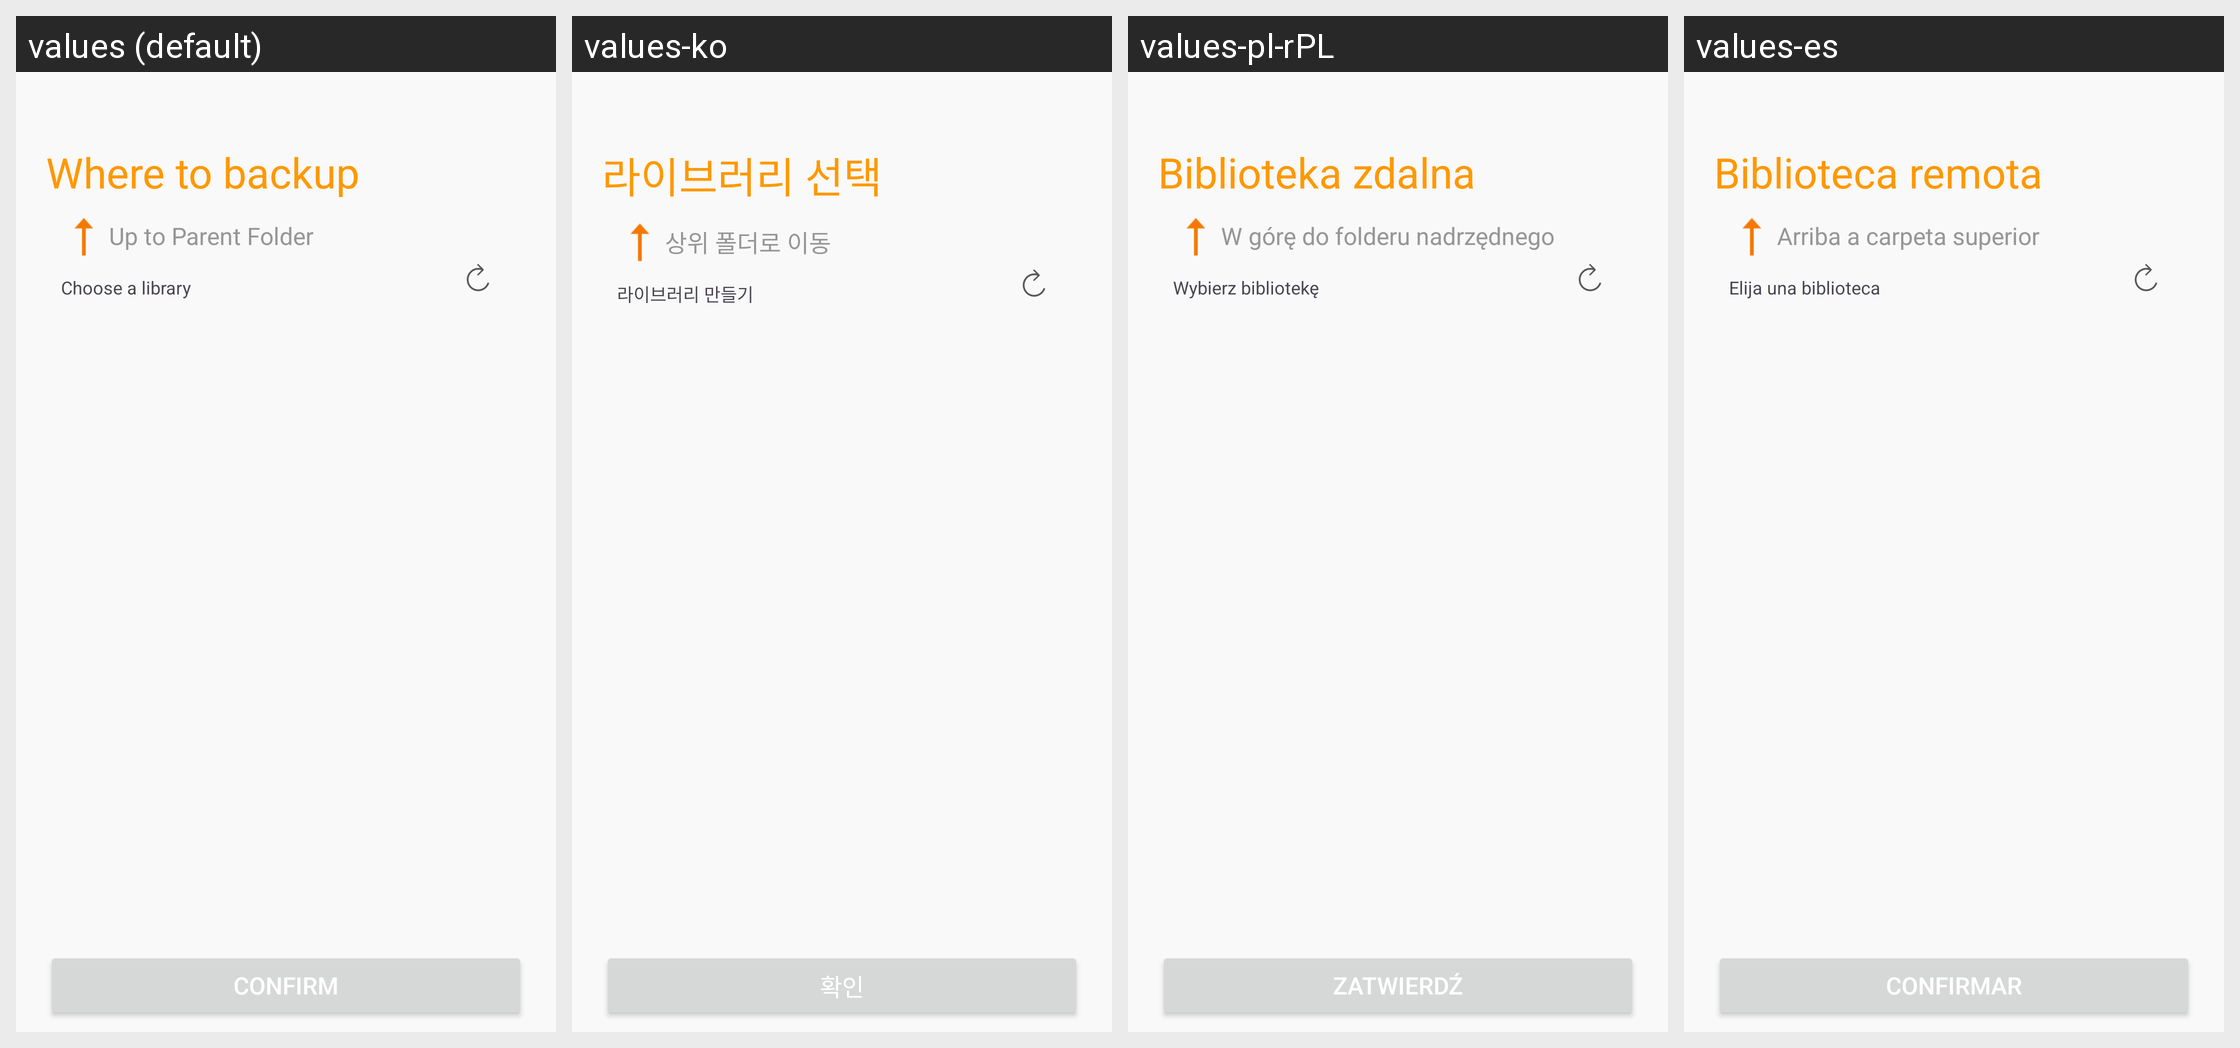

The Android screen above is rendered under several locales of the same app. Produce the string resources it draws, with the default and per-locale values.
Android screen res/layout/folder_backup_remote_library_fragment.xml rendered under 4 locales, left to right: values (default), values-ko, values-pl-rPL, values-es. Device: Nexus 5 (rendered at 1080×1920; each locale shown at half size, 540×960, under a caption strip naming it); theme App.Theme.
Other locales in the repository, not shown: values-ar, values-cs-rCZ, values-de, values-el, values-es-rAR, values-fi, values-fr, values-hu, values-is-rIS, values-it, values-ja-rJP, values-nb-rNO, values-nl-rNL, values-pt-rBR, values-ru, values-tr, values-uz, values-zh-rCN, values-zh-rTW.
Strings drawn on this screen, with the default value and each locale's value (text and hints the layout hard-codes, and strings that could not be matched under every locale, appear in the picture but are not listed):

settings_cuc_remote_lib_title
  values: Where to backup
  values-ko: 라이브러리 선택
  values-pl-rPL: Biblioteka zdalna
  values-es: Biblioteca remota

settings_cuc_upload_to_parent_folder
  values: Up to Parent Folder
  values-ko: 상위 폴더로 이동
  values-pl-rPL: W górę do folderu nadrzędnego
  values-es: Arriba a carpeta superior

choose_a_library
  values: Choose a library
  values-ko: 라이브러리 만들기
  values-pl-rPL: Wybierz bibliotekę
  values-es: Elija una biblioteca

confirm
  values: Confirm
  values-ko: 확인
  values-pl-rPL: Zatwierdź
  values-es: Confirmar
